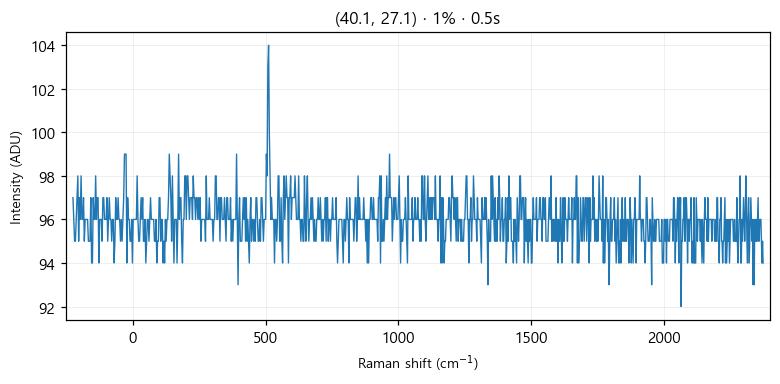

Values plotted in this chart, from the file beside it:
# laser_power_pct, 1
# exposure_time, 0.5
# laser_nm, 532
# mode, single
pixel_index, raman_shift_cm-1, wavelength_nm, intensity
0, -224.8, 525.7, 97.0
1, -221.8, 525.8, 96.0
2, -218.7, 525.9, 95.0
3, -215.6, 526, 95.0
4, -212.6, 526.1, 96.0
5, -209.5, 526.2, 97.0
6, -206.5, 526.2, 98.0
7, -203.4, 526.3, 95.0
8, -200.3, 526.4, 97.0
9, -197.3, 526.5, 96.0
10, -194.2, 526.6, 98.0
11, -191.2, 526.7, 96.0
12, -188.1, 526.7, 96.0
13, -185.1, 526.8, 97.0
14, -182, 526.9, 95.0
15, -179, 527, 96.0
16, -175.9, 527.1, 96.0
17, -172.9, 527.2, 96.0
18, -169.8, 527.3, 96.0
19, -166.8, 527.3, 95.0
20, -163.7, 527.4, 95.0
21, -160.7, 527.5, 95.0
22, -157.6, 527.6, 97.0
23, -154.6, 527.7, 94.0
24, -151.6, 527.8, 94.0
25, -148.5, 527.9, 97.0
26, -145.5, 527.9, 96.0
27, -142.4, 528, 96.0
28, -139.4, 528.1, 98.0
29, -136.4, 528.2, 96.0
30, -133.3, 528.3, 97.0
31, -130.3, 528.4, 97.0
32, -127.3, 528.4, 94.0
33, -124.3, 528.5, 96.0
34, -121.2, 528.6, 96.0
35, -118.2, 528.7, 96.0
36, -115.2, 528.8, 95.0
37, -112.2, 528.9, 97.0
38, -109.1, 529, 97.0
39, -106.1, 529, 96.0
40, -103.1, 529.1, 96.0
41, -100.1, 529.2, 96.0
42, -97.05, 529.3, 97.0
43, -94.03, 529.4, 95.0
44, -91.01, 529.5, 96.0
45, -88, 529.5, 97.0
46, -84.98, 529.6, 96.0
47, -81.97, 529.7, 96.0
48, -78.96, 529.8, 95.0
49, -75.95, 529.9, 96.0
50, -72.94, 530, 96.0
51, -69.93, 530, 94.0
52, -66.93, 530.1, 95.0
53, -63.92, 530.2, 97.0
54, -60.92, 530.3, 96.0
55, -57.91, 530.4, 96.0
... 968 more rows
